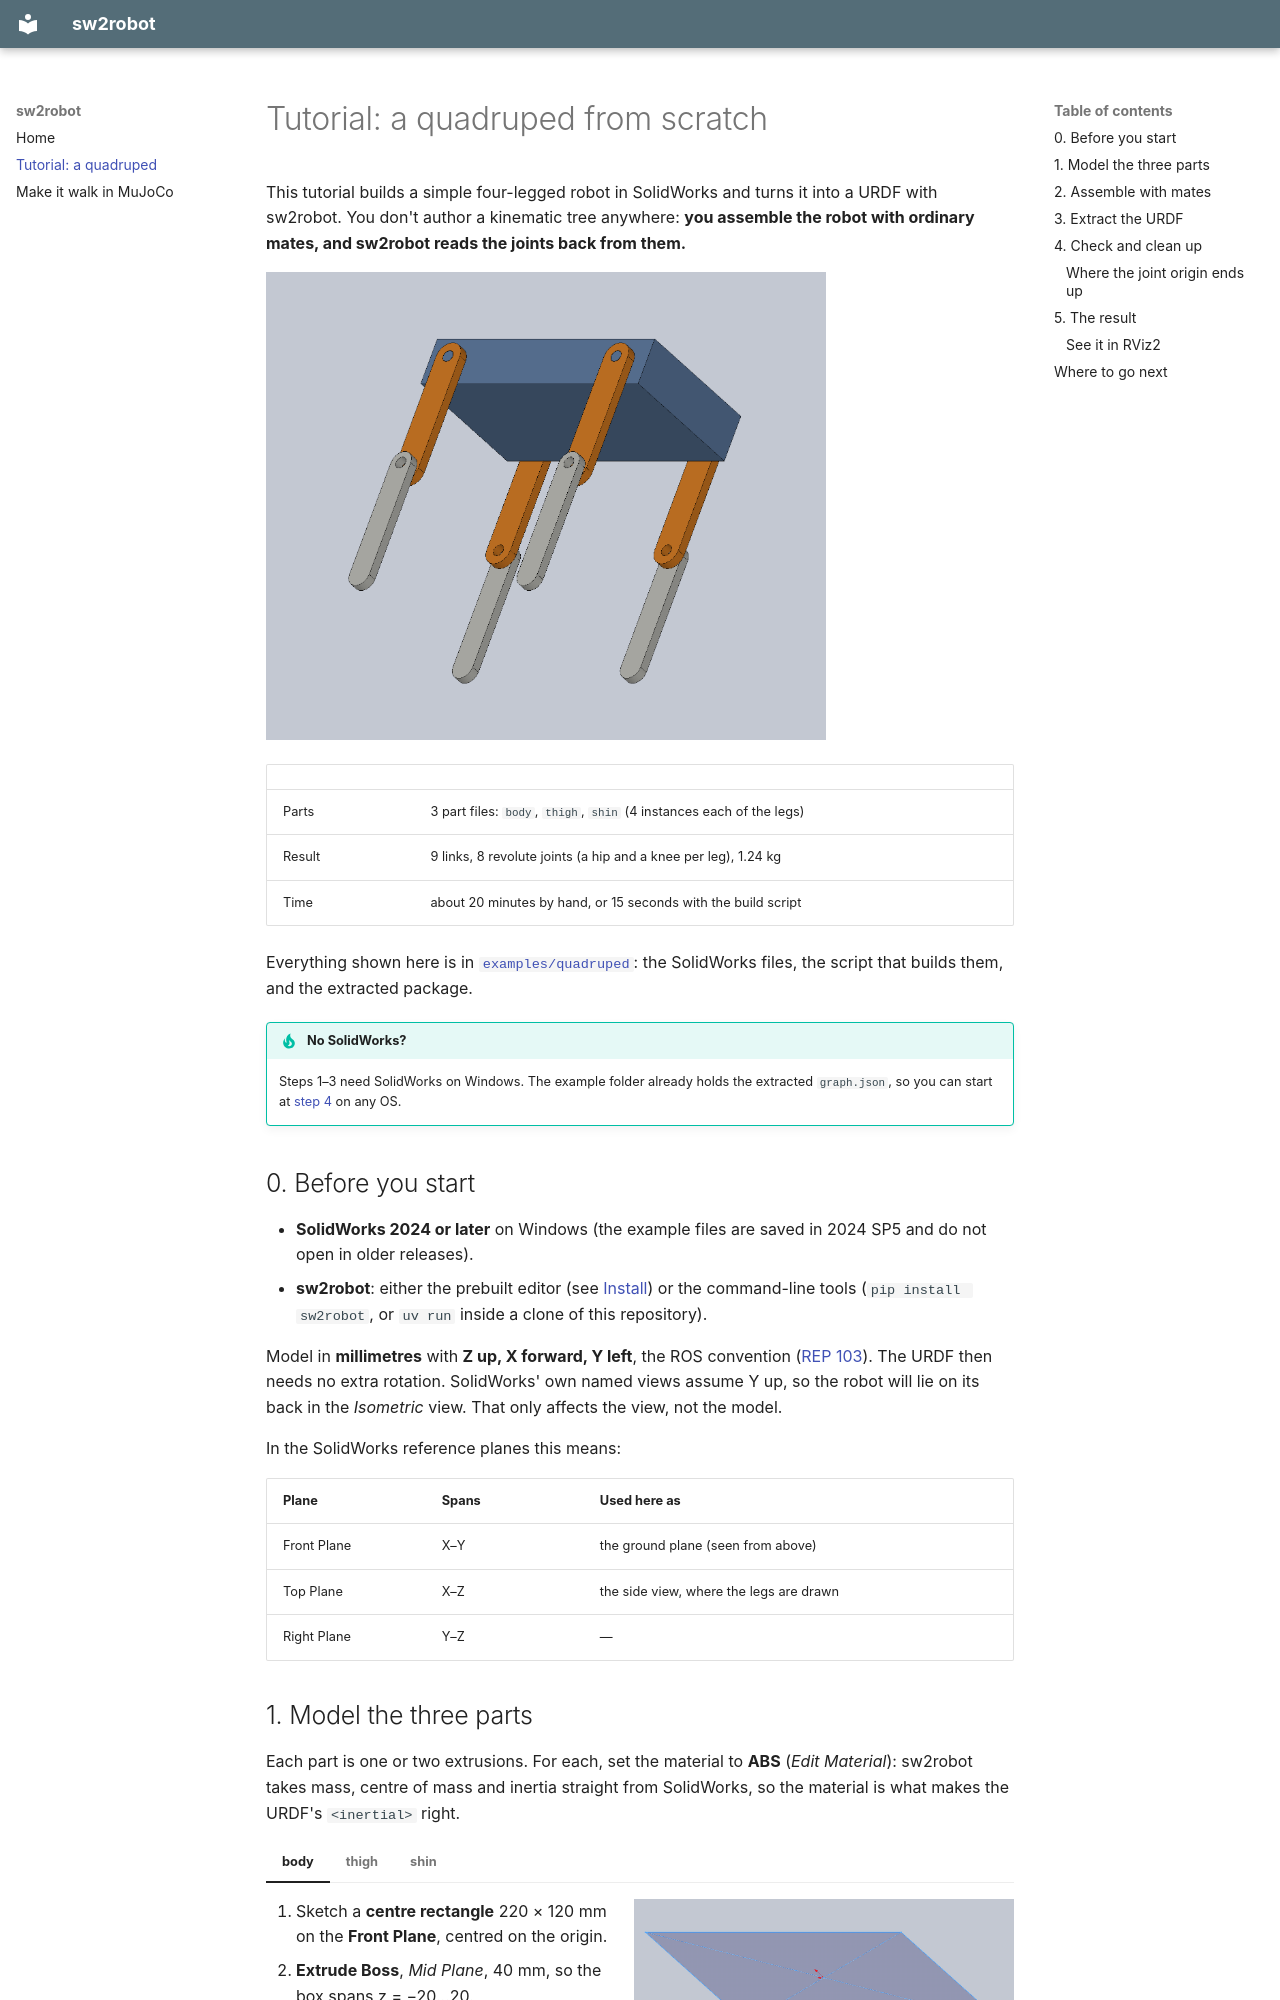

repository: jsk-ros-pkg/solidworks_urdf_exporter2 · page: tutorial/index.html · generator: mkdocs

# Tutorial: a quadruped from scratch

This tutorial builds a simple four-legged robot in SolidWorks and turns it into
a URDF with sw2robot. You don't author a kinematic tree anywhere: **you assemble
the robot with ordinary mates, and sw2robot reads the joints back from them.**

![The finished assembly](images/sw_assembly.png){ width="560" }

| | |
| --- | --- |
| Parts | 3 part files: `body`, `thigh`, `shin` (4 instances each of the legs) |
| Result | 9 links, 8 revolute joints (a hip and a knee per leg), 1.24 kg |
| Time | about 20 minutes by hand, or 15 seconds with the build script |

Everything shown here is in
[`examples/quadruped`](https://github.com/jsk-ros-pkg/solidworks_urdf_exporter2/tree/main/examples/quadruped):
the SolidWorks files, the script that builds them, and the extracted package.

!!! tip "No SolidWorks?"
    Steps 1–3 need SolidWorks on Windows. The example folder already holds the
    extracted `graph.json`, so you can start at [step 4](#clean-up)
    on any OS.

## 0. Before you start

- **SolidWorks 2024 or later** on Windows (the example files are saved in 2024
  SP5 and do not open in older releases).
- **sw2robot**: either the prebuilt editor (see [Install](index.md#install))
  or the command-line tools (`pip install sw2robot`, or `uv run` inside a clone
  of this repository).

Model in **millimetres** with **Z up, X forward, Y left**, the ROS convention
([REP 103](https://www.ros.org/reps/rep-0103.html)). The URDF then needs no
extra rotation. SolidWorks' own named views assume Y up, so the robot will lie
on its back in the *Isometric* view. That only affects the view, not the model.

In the SolidWorks reference planes this means:

| Plane | Spans | Used here as |
| --- | --- | --- |
| Front Plane | X–Y | the ground plane (seen from above) |
| Top Plane | X–Z | the side view, where the legs are drawn |
| Right Plane | Y–Z | — |
